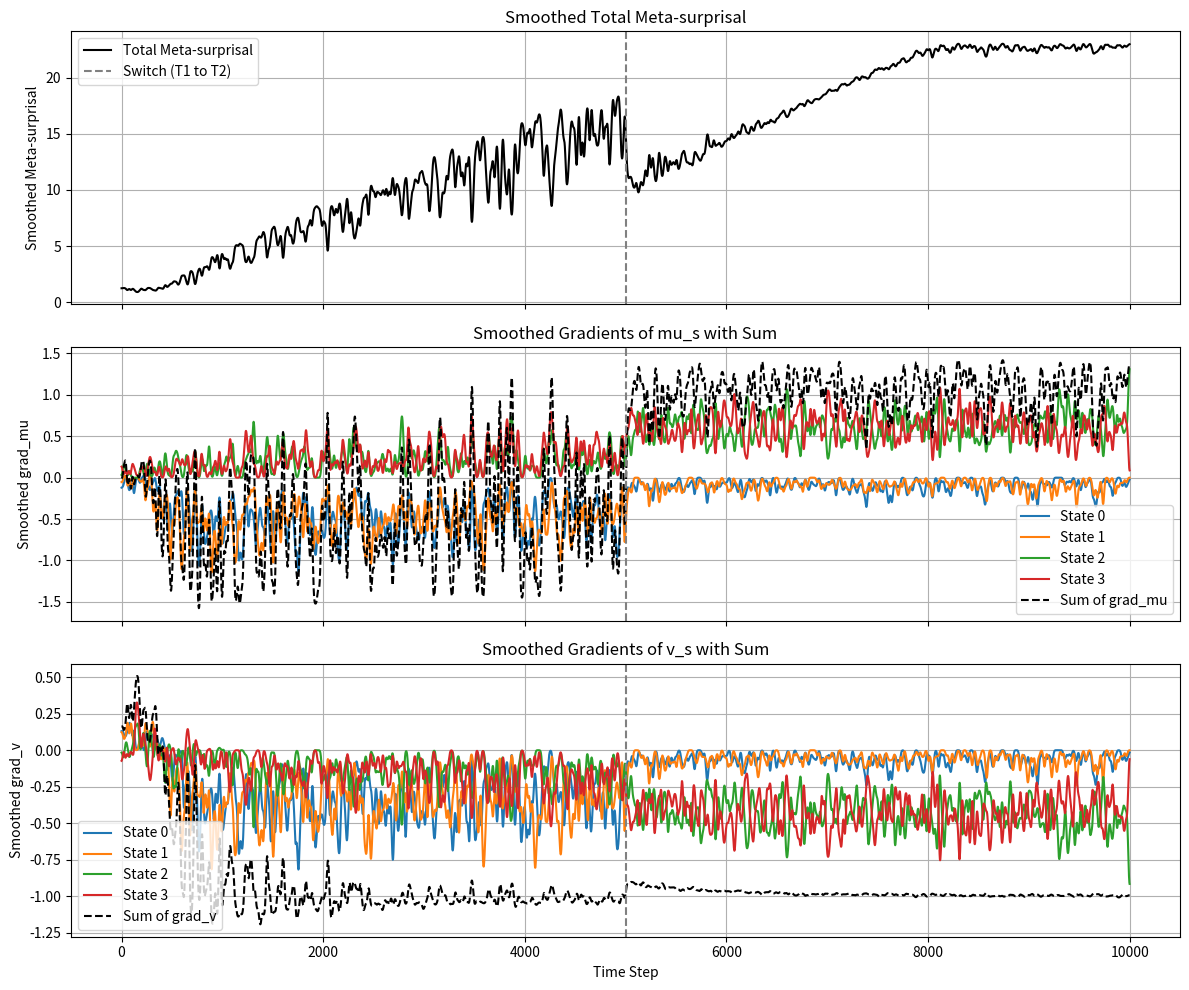

Write Python code to recreate this figure.
#%%

import numpy as np
import matplotlib.pyplot as plt
from scipy.stats import norm
from scipy.ndimage import gaussian_filter1d

def sample_next_state(current_state, transition_matrix):
    """Sample the next state based on the current state and transition matrix."""
    return np.random.choice(len(transition_matrix), p=transition_matrix[current_state])

# Define transition matrices
T1 = np.array([[0.6, 0.3, 0.05, 0.05], 
               [0.3, 0.6, 0.05, 0.05], 
               [0.1, 0.1, 0.4, 0.4], 
               [0.1, 0.1, 0.4, 0.4]])
T2 = np.array([[0.2, 0.2, 0.3, 0.3], 
               [0.2, 0.2, 0.3, 0.3], 
               [0.05, 0.05, 0.6, 0.3], 
               [0.05, 0.05, 0.3, 0.6]])

# Parameters
num_steps = 10000          # Total time steps
split_point = num_steps // 2  # Switch from T1 to T2 at 5000
num_states = 4             # Number of states
eta = 0.01                 # Learning rate for delta rule
min_sigma = 1e-3           # Minimum sigma to prevent division by zero
sigma_smooth = 10          # Smoothing parameter for plots

# Simulate the Markov chain
states = np.zeros(num_steps, dtype=int)
states[0] = 0  # Start at state 0
for t in range(1, split_point):
    states[t] = sample_next_state(states[t-1], T1)
for t in range(split_point, num_steps):
    states[t] = sample_next_state(states[t-1], T2)

# Compute surprisals
surprisals = np.zeros(num_steps)
for t in range(1, num_steps):
    p = T1[states[t-1], states[t]] if t < split_point else T2[states[t-1], states[t]]
    surprisals[t] = -np.log(p + 1e-12)  # Add small constant to avoid log(0)

# Initialize Gaussian parameters for each state
mu_s = np.ones(num_states)      # Initial mean = 1.0
v_s = np.ones(num_states)       # Initial variance = 1.0
sigma_s = np.sqrt(v_s)          # Initial standard deviation

# Arrays to store meta-surprisal and gradients
metasurprisals = np.zeros(num_steps)
grad_mu_history = np.zeros((num_states, num_steps))
grad_v_history = np.zeros((num_states, num_steps))

# Compute meta-surprisal and update Gaussian parameters
for t in range(num_steps):
    s_t = states[t]             # Current state
    s_val = surprisals[t]       # Current surprisal
    
    # Compute meta-surprisal for the current state
    density = norm.pdf(s_val, mu_s[s_t], sigma_s[s_t])
    metasurprisals[t] = -np.log(max(density, 1e-10))  # Simplified meta-surprisal
    
    # Compute gradients and update parameters for the current state
    grad_mu = (s_val - mu_s[s_t]) / (sigma_s[s_t]**2)
    grad_mu_history[s_t, t] = grad_mu
    mu_s[s_t] -= eta * grad_mu
    
    grad_v = (1 / (2 * v_s[s_t])) - ((s_val - mu_s[s_t])**2 / (2 * v_s[s_t]**2))
    grad_v_history[s_t, t] = grad_v
    v_s[s_t] -= eta * grad_v
    v_s[s_t] = max(v_s[s_t], min_sigma**2)  # Ensure variance stays positive
    sigma_s[s_t] = np.sqrt(v_s[s_t])

# Compute the sum of gradients across all states at each time step
sum_grad_mu = np.sum(grad_mu_history, axis=0)
sum_grad_v = np.sum(grad_v_history, axis=0)

# Smooth the data for plotting
smoothed_metasurprisals = gaussian_filter1d(metasurprisals, sigma=sigma_smooth)
smoothed_grad_mu = np.zeros((num_states, num_steps))
smoothed_grad_v = np.zeros((num_states, num_steps))
for s in range(num_states):
    smoothed_grad_mu[s] = gaussian_filter1d(grad_mu_history[s], sigma=sigma_smooth)
    smoothed_grad_v[s] = gaussian_filter1d(grad_v_history[s], sigma=sigma_smooth)

# Smooth the sum of gradients
smoothed_sum_grad_mu = gaussian_filter1d(sum_grad_mu, sigma=sigma_smooth)
smoothed_sum_grad_v = gaussian_filter1d(sum_grad_v, sigma=sigma_smooth)

# Create plots
fig, (ax1, ax2, ax3) = plt.subplots(3, 1, figsize=(12, 10), sharex=True)

# Plot 1: Total Meta-surprisal
ax1.plot(range(num_steps), smoothed_metasurprisals, color='black', label='Total Meta-surprisal')
ax1.axvline(x=split_point, color='gray', linestyle='--', label='Switch (T1 to T2)')
ax1.set_ylabel('Smoothed Meta-surprisal')
ax1.set_title('Smoothed Total Meta-surprisal')
ax1.legend()
ax1.grid(True)

# Plot 2: Gradients of mu_s with sum
for s in range(num_states):
    ax2.plot(range(num_steps), smoothed_grad_mu[s], label=f'State {s}')
ax2.plot(range(num_steps), smoothed_sum_grad_mu, color='black', linestyle='--', label='Sum of grad_mu')
ax2.axvline(x=split_point, color='gray', linestyle='--')
ax2.set_ylabel('Smoothed grad_mu')
ax2.set_title('Smoothed Gradients of mu_s with Sum')
ax2.legend()
ax2.grid(True)

# Plot 3: Gradients of v_s with sum
for s in range(num_states):
    ax3.plot(range(num_steps), smoothed_grad_v[s], label=f'State {s}')
ax3.plot(range(num_steps), smoothed_sum_grad_v, color='black', linestyle='--', label='Sum of grad_v')
ax3.axvline(x=split_point, color='gray', linestyle='--')
ax3.set_xlabel('Time Step')
ax3.set_ylabel('Smoothed grad_v')
ax3.set_title('Smoothed Gradients of v_s with Sum')
ax3.legend()
ax3.grid(True)

plt.tight_layout()
plt.show()
# %%
